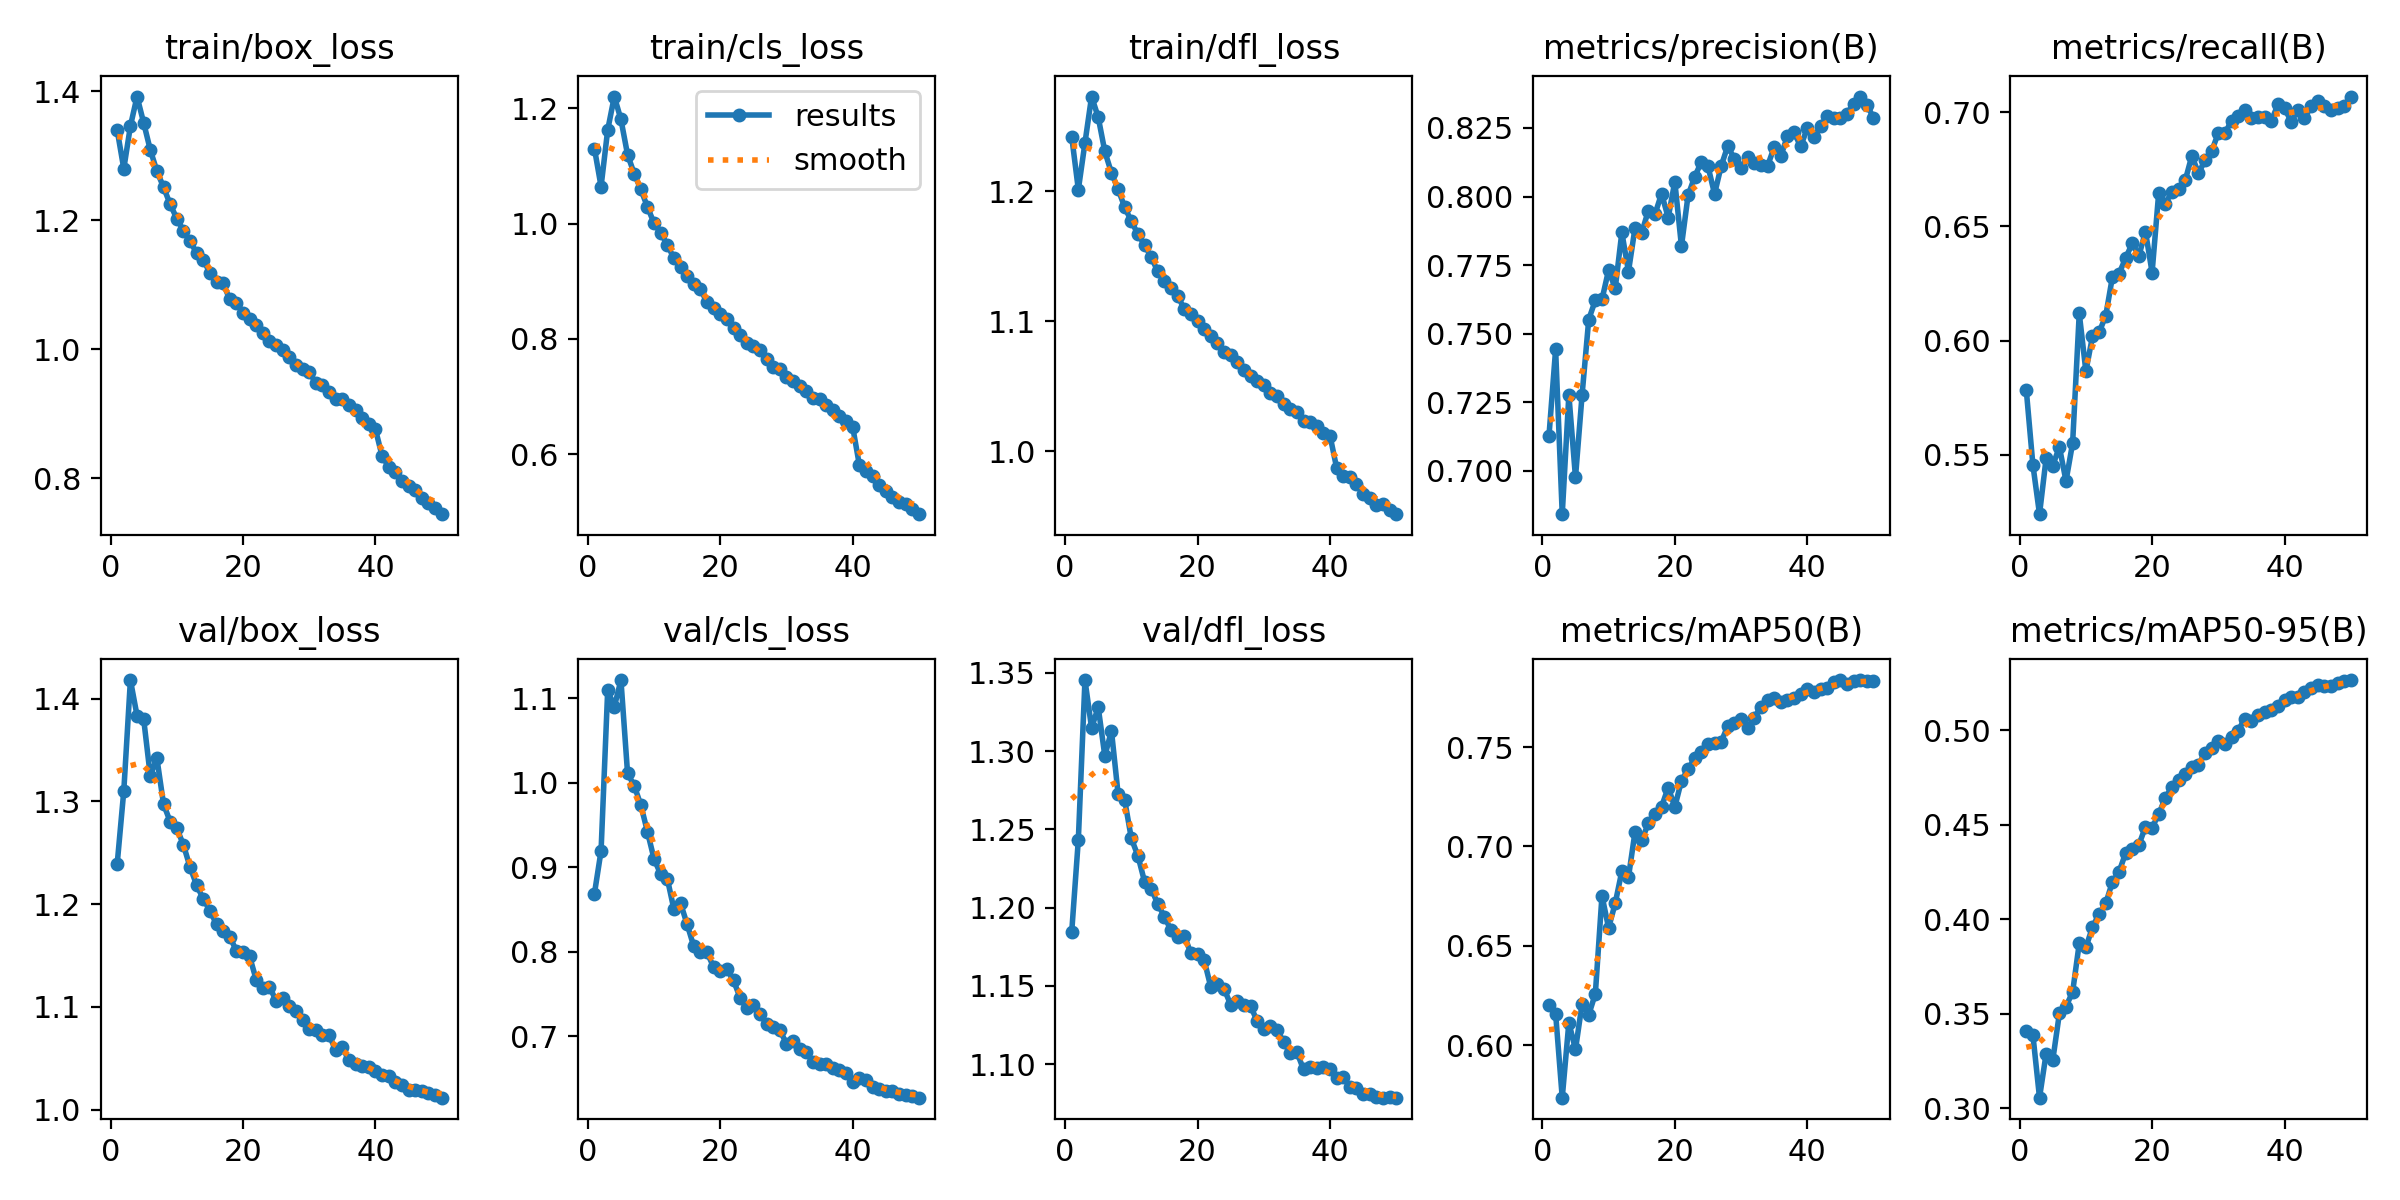

The data file committed next to this chart (first rows):
epoch, time, train/box_loss, train/cls_loss, train/dfl_loss, metrics/precision(B), metrics/recall(B), metrics/mAP50(B), metrics/mAP50-95(B), val/box_loss, val/cls_loss, val/dfl_loss, lr/pg0, lr/pg1, lr/pg2
1, 302, 1.34, 1.13, 1.242, 0.7129, 0.5784, 0.6204, 0.3407, 1.239, 0.869, 1.185, 0.003332, 0.003332, 0.003332
2, 622.8, 1.28, 1.064, 1.201, 0.7443, 0.5455, 0.6158, 0.3388, 1.31, 0.9196, 1.243, 0.006533, 0.006533, 0.006533
3, 947.4, 1.346, 1.162, 1.237, 0.6843, 0.5239, 0.5736, 0.3056, 1.418, 1.11, 1.345, 0.009602, 0.009602, 0.009602
4, 1275, 1.392, 1.22, 1.273, 0.7278, 0.5485, 0.6113, 0.3289, 1.384, 1.09, 1.315, 0.009406, 0.009406, 0.009406
5, 1604, 1.351, 1.181, 1.257, 0.6976, 0.5452, 0.5978, 0.3254, 1.38, 1.122, 1.328, 0.009208, 0.009208, 0.009208
6, 1928, 1.309, 1.12, 1.231, 0.7278, 0.5534, 0.6209, 0.3501, 1.325, 1.011, 1.297, 0.00901, 0.00901, 0.00901
7, 2248, 1.276, 1.087, 1.214, 0.7552, 0.5385, 0.6153, 0.3538, 1.342, 0.9968, 1.313, 0.008812, 0.008812, 0.008812
8, 2568, 1.252, 1.059, 1.202, 0.7622, 0.5551, 0.6259, 0.3615, 1.298, 0.974, 1.273, 0.008614, 0.008614, 0.008614
9, 2883, 1.225, 1.029, 1.188, 0.7625, 0.6119, 0.6752, 0.3872, 1.28, 0.9424, 1.269, 0.008416, 0.008416, 0.008416
10, 3198, 1.203, 1.001, 1.177, 0.7732, 0.5866, 0.659, 0.3851, 1.274, 0.9101, 1.244, 0.008218, 0.008218, 0.008218
11, 3510, 1.184, 0.9839, 1.167, 0.7665, 0.6018, 0.6714, 0.3958, 1.258, 0.892, 1.233, 0.00802, 0.00802, 0.00802
12, 3821, 1.168, 0.9633, 1.159, 0.7869, 0.6036, 0.6876, 0.4029, 1.236, 0.8869, 1.217, 0.007822, 0.007822, 0.007822
13, 4130, 1.15, 0.9397, 1.149, 0.7727, 0.6109, 0.6846, 0.4084, 1.219, 0.8504, 1.212, 0.007624, 0.007624, 0.007624
14, 4440, 1.139, 0.9244, 1.138, 0.7887, 0.6278, 0.7075, 0.4197, 1.205, 0.8576, 1.202, 0.007426, 0.007426, 0.007426
15, 4750, 1.119, 0.9097, 1.131, 0.7868, 0.6293, 0.7032, 0.425, 1.194, 0.8327, 1.194, 0.007228, 0.007228, 0.007228
16, 5060, 1.104, 0.8943, 1.126, 0.7949, 0.6361, 0.7116, 0.435, 1.181, 0.8066, 1.185, 0.00703, 0.00703, 0.00703
17, 5370, 1.102, 0.8856, 1.12, 0.7936, 0.6426, 0.7163, 0.4372, 1.173, 0.8003, 1.181, 0.006832, 0.006832, 0.006832
18, 5682, 1.078, 0.8636, 1.109, 0.801, 0.6371, 0.72, 0.4394, 1.168, 0.7995, 1.182, 0.006634, 0.006634, 0.006634
19, 5994, 1.072, 0.8536, 1.106, 0.7923, 0.6478, 0.7297, 0.449, 1.155, 0.7819, 1.171, 0.006436, 0.006436, 0.006436
20, 6304, 1.057, 0.8437, 1.1, 0.8054, 0.6298, 0.7199, 0.4486, 1.154, 0.7769, 1.17, 0.006238, 0.006238, 0.006238
21, 6614, 1.047, 0.8338, 1.094, 0.7819, 0.6648, 0.7331, 0.4557, 1.149, 0.7799, 1.166, 0.00604, 0.00604, 0.00604
22, 6926, 1.038, 0.819, 1.088, 0.8004, 0.6599, 0.7389, 0.4642, 1.126, 0.7663, 1.149, 0.005842, 0.005842, 0.005842
23, 7239, 1.025, 0.8068, 1.083, 0.8072, 0.6653, 0.7443, 0.4702, 1.119, 0.7456, 1.151, 0.005644, 0.005644, 0.005644
24, 7551, 1.013, 0.7923, 1.077, 0.8126, 0.6664, 0.7478, 0.4736, 1.12, 0.7331, 1.148, 0.005446, 0.005446, 0.005446
25, 7863, 1.008, 0.7876, 1.074, 0.8111, 0.6702, 0.7515, 0.477, 1.106, 0.7376, 1.138, 0.005248, 0.005248, 0.005248
26, 8176, 0.9996, 0.7798, 1.069, 0.801, 0.681, 0.752, 0.4805, 1.108, 0.7267, 1.14, 0.00505, 0.00505, 0.00505
27, 8487, 0.9879, 0.7652, 1.062, 0.8111, 0.6734, 0.7527, 0.4818, 1.101, 0.7146, 1.138, 0.004852, 0.004852, 0.004852
28, 8799, 0.9753, 0.7514, 1.058, 0.8185, 0.679, 0.7607, 0.4882, 1.096, 0.7109, 1.137, 0.004654, 0.004654, 0.004654
29, 9111, 0.9698, 0.7483, 1.054, 0.8136, 0.683, 0.7623, 0.4906, 1.088, 0.7075, 1.128, 0.004456, 0.004456, 0.004456
30, 9421, 0.965, 0.7339, 1.051, 0.8105, 0.691, 0.764, 0.4944, 1.078, 0.6912, 1.123, 0.004258, 0.004258, 0.004258
31, 9731, 0.9478, 0.7261, 1.044, 0.8145, 0.6909, 0.7598, 0.493, 1.077, 0.6944, 1.125, 0.00406, 0.00406, 0.00406
32, 10038, 0.9451, 0.7185, 1.042, 0.8122, 0.6963, 0.7648, 0.4967, 1.073, 0.6852, 1.122, 0.003862, 0.003862, 0.003862
33, 10347, 0.9347, 0.7095, 1.036, 0.8113, 0.6983, 0.7705, 0.4999, 1.073, 0.6815, 1.114, 0.003664, 0.003664, 0.003664
34, 10655, 0.9237, 0.698, 1.032, 0.8111, 0.701, 0.7737, 0.5063, 1.058, 0.6701, 1.107, 0.003466, 0.003466, 0.003466
35, 10966, 0.9226, 0.6952, 1.03, 0.818, 0.6977, 0.7747, 0.5048, 1.061, 0.6677, 1.108, 0.003268, 0.003268, 0.003268
36, 11278, 0.9146, 0.6844, 1.023, 0.8146, 0.698, 0.7729, 0.5081, 1.048, 0.6668, 1.097, 0.00307, 0.00307, 0.00307
37, 11589, 0.9059, 0.6762, 1.023, 0.8221, 0.6979, 0.7739, 0.5095, 1.045, 0.663, 1.098, 0.002872, 0.002872, 0.002872
38, 11898, 0.8938, 0.6657, 1.019, 0.8234, 0.6963, 0.7748, 0.5109, 1.042, 0.6601, 1.097, 0.002674, 0.002674, 0.002674
39, 12207, 0.8845, 0.6581, 1.014, 0.8183, 0.7035, 0.7765, 0.5131, 1.041, 0.6569, 1.098, 0.002476, 0.002476, 0.002476
40, 12514, 0.876, 0.6468, 1.012, 0.8249, 0.7019, 0.7794, 0.516, 1.037, 0.6464, 1.097, 0.002278, 0.002278, 0.002278
41, 12818, 0.835, 0.5812, 0.9871, 0.8218, 0.6959, 0.778, 0.5175, 1.034, 0.6503, 1.091, 0.00208, 0.00208, 0.00208
42, 13125, 0.8179, 0.5706, 0.981, 0.8257, 0.7008, 0.7795, 0.5177, 1.033, 0.6487, 1.092, 0.001882, 0.001882, 0.001882
43, 13435, 0.8095, 0.5616, 0.9796, 0.8294, 0.6974, 0.7797, 0.5202, 1.027, 0.6398, 1.085, 0.001684, 0.001684, 0.001684
44, 13745, 0.7966, 0.5466, 0.9743, 0.8287, 0.7027, 0.7829, 0.5222, 1.024, 0.6373, 1.085, 0.001486, 0.001486, 0.001486
45, 14052, 0.7888, 0.5355, 0.9669, 0.8285, 0.705, 0.7836, 0.5242, 1.019, 0.6357, 1.081, 0.001288, 0.001288, 0.001288
46, 14362, 0.7813, 0.5259, 0.9637, 0.8302, 0.7026, 0.7819, 0.5234, 1.019, 0.635, 1.081, 0.00109, 0.00109, 0.00109
47, 14673, 0.7698, 0.5171, 0.9588, 0.8338, 0.7008, 0.7831, 0.5238, 1.018, 0.6322, 1.079, 0.000892, 0.000892, 0.000892
48, 14985, 0.7613, 0.5129, 0.9591, 0.8364, 0.7018, 0.7838, 0.5252, 1.016, 0.6305, 1.079, 0.000694, 0.000694, 0.000694
49, 15294, 0.7547, 0.5041, 0.9543, 0.8335, 0.7027, 0.7834, 0.5262, 1.014, 0.6289, 1.079, 0.000496, 0.000496, 0.000496
50, 15603, 0.7446, 0.4957, 0.9514, 0.8286, 0.7069, 0.7835, 0.5267, 1.012, 0.6275, 1.079, 0.000298, 0.000298, 0.000298
